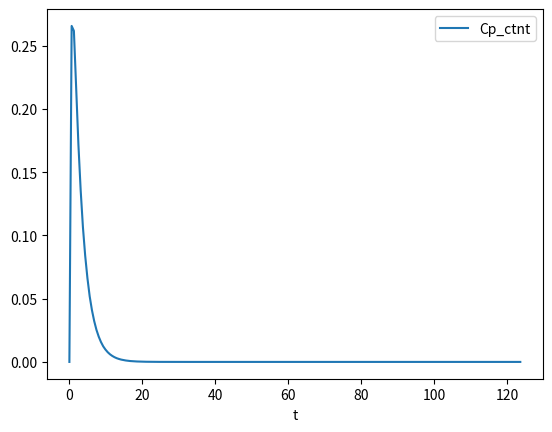

Python code for this plot:
import numpy as np
from scipy.integrate import solve_ivp
import scipy.interpolate as sp_interp
from scipy.optimize import curve_fit
import matplotlib.pyplot as plt

def model(t, x, params_log):
    # Variables
    Cs_ctnt = x[0]
    Cc_ctnt = x[1]
    Cp_ctnt = x[2]

    # Arguments
    a_log = params_log[0]
    b_log = params_log[1]
    Tsc_log = params_log[2]

    # cTnT
    Jsc_ctnt = Cs_ctnt - Cc_ctnt
    Jcp_ctnt = np.power(10, a_log) * (Cc_ctnt - Cp_ctnt)
    Jpm_ctnt = np.power(10, b_log) * Cp_ctnt

    # sigmoid curve
    G_sc = np.power(t, 3) / (np.power(t, 3) + np.power(10, (3 * (Tsc_log))))

    # Differential equations
    dCs_ctnt_tau = - Jsc_ctnt * G_sc
    dCc_ctnt_tau = Jsc_ctnt * G_sc - Jcp_ctnt
    dCp_ctnt_tau = Jcp_ctnt - Jpm_ctnt

    # Result
    return [dCs_ctnt_tau, dCc_ctnt_tau, dCp_ctnt_tau]


def cost_function(t_data, params_log, data):
    # Times at which to store the computed solution, must be sorted and lie within t_span.
    t = np.linspace(0, max(t_data) * 1.6, 201)

    params = np.array([10 ** p for p in params_log])
    # initial parameters
    x0 = [params[-2], params[-1], 0]
    print(x0)
    sol = solve_ivp(model, [0, 300], x0, 'RK23', args=(params,), t_eval=t)
    # get Cp_cTnT
    x1, x2, x3 = sol.y

    cTnT_sim = sp_interp.interp1d(t + params[-1], x3)
    print(cTnT_sim(time))
    # return cost
    print(len(x3))
    print(len(t))
    #plot
    #plt.plot(t,sol[:,0],label='Cs_ctnt')
    #plt.plot(t,sol[:,1],label='Cc_ctnt')
    plt.plot(t,x3,label='Cp_ctnt')
    plt.xlabel('t')
    plt.legend()
    plt.show()
    return np.sum(np.power(data - cTnT_sim(time), 2)*data)

time = [5.1333, 6.2833, 13.1833, 29.9167, 53.8500, 77.2167]
data = [1.4300, 1.0900, 0.9820, 1.2200, 1.2600, 0.5410]

params = [0.005, 0.005, 30, 0.1, 1]
params_log = np.log10(params)

print(cost_function(time, params_log, data))
